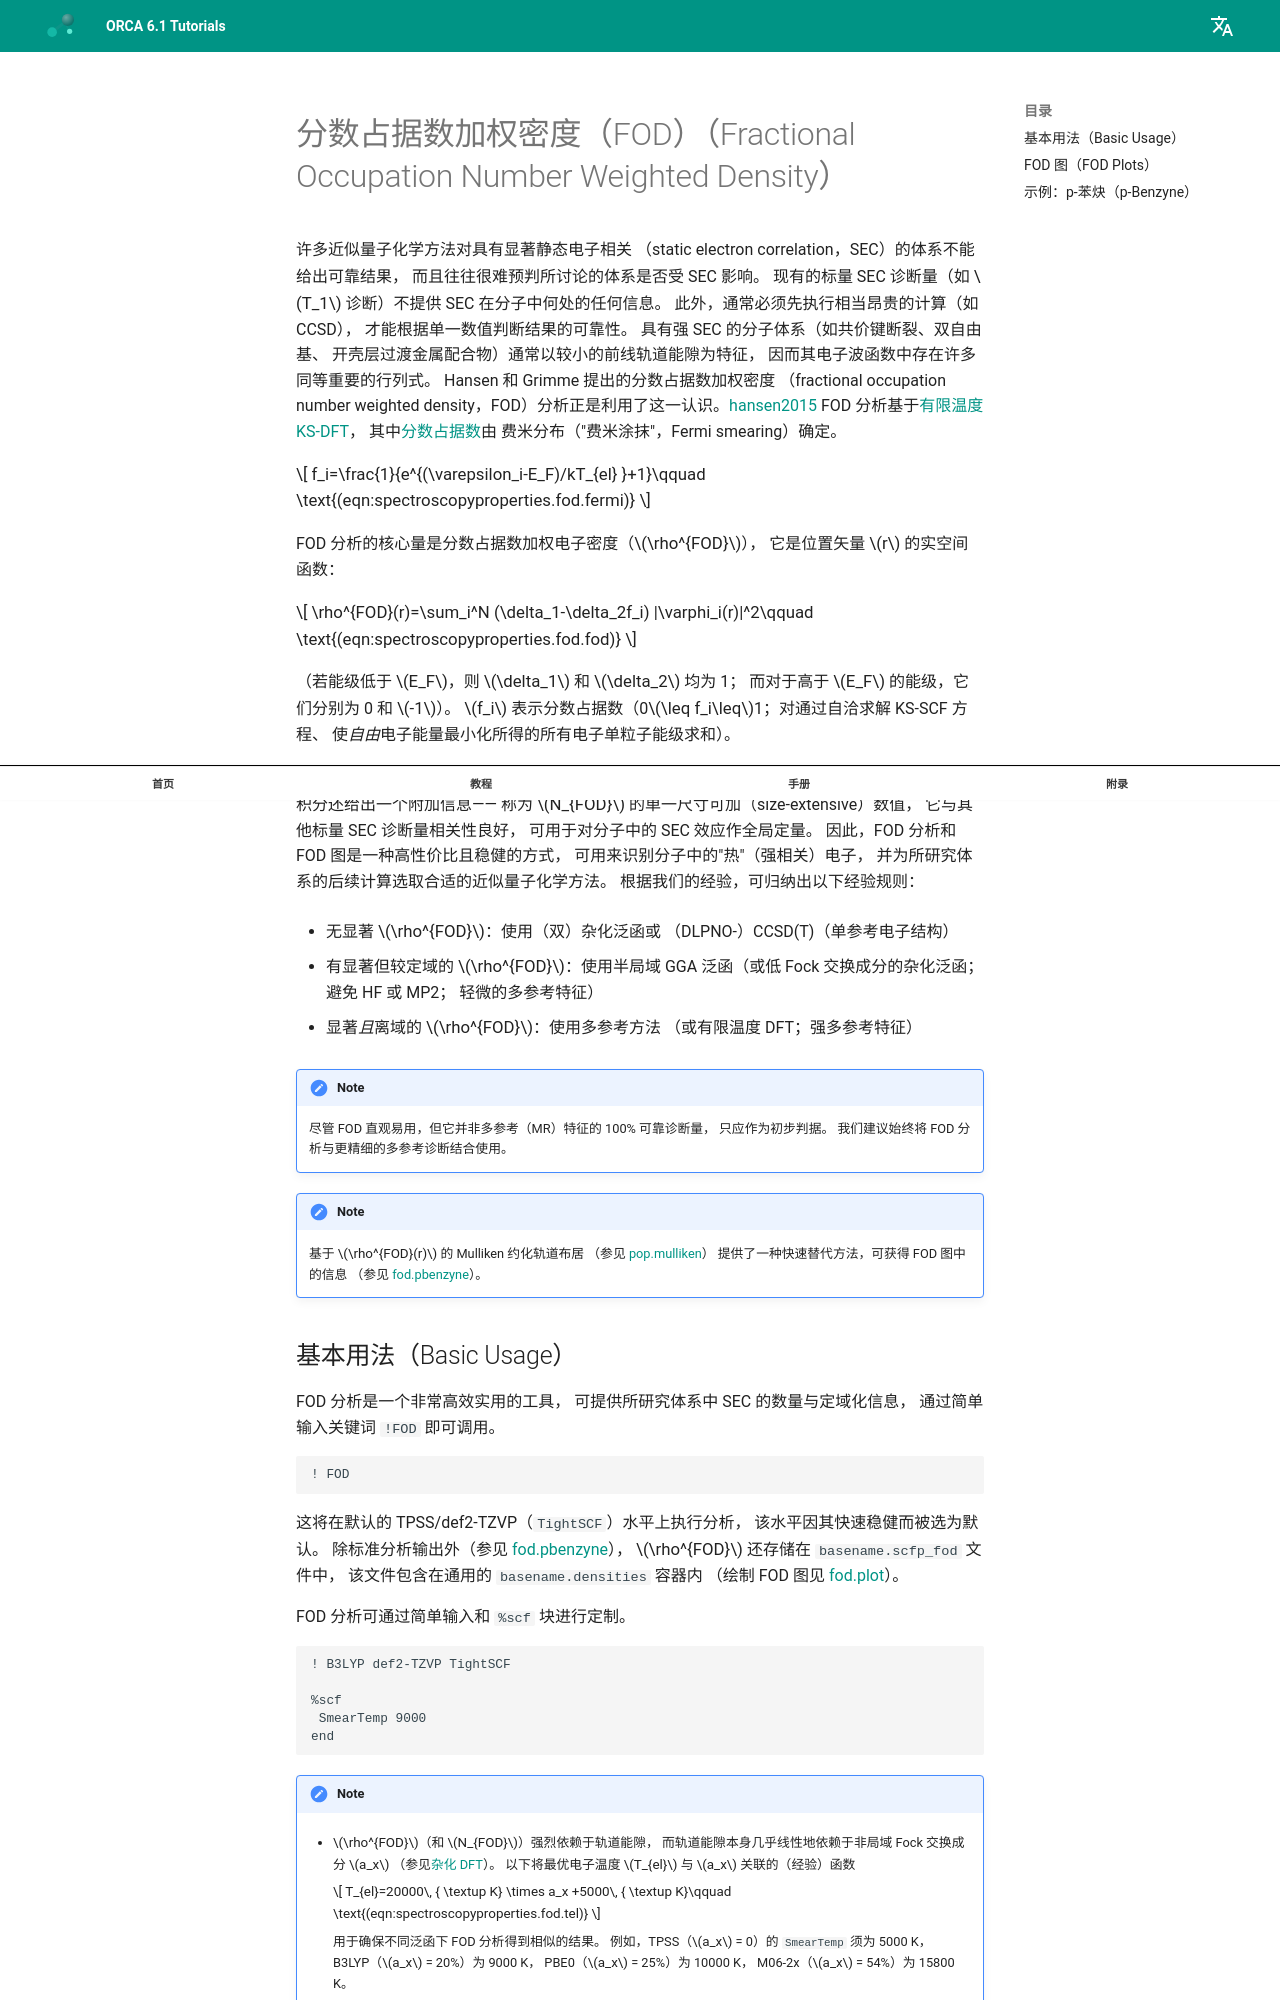

repository: wxyhgk/orca-docs · page: zh/manual/contents/spectroscopyproperties/fod/index.html · generator: mkdocs



<a id="sec:spectroscopyproperties.fod"></a>
# 分数占据数加权密度（FOD）（Fractional Occupation Number Weighted Density）

许多近似量子化学方法对具有显著静态电子相关
（static electron correlation，SEC）的体系不能给出可靠结果，
而且往往很难预判所讨论的体系是否受 SEC 影响。
现有的标量 SEC 诊断量（如 $T_1$ 诊断）不提供
SEC 在分子中何处的任何信息。
此外，通常必须先执行相当昂贵的计算（如 CCSD），
才能根据单一数值判断结果的可靠性。
具有强 SEC 的分子体系（如共价键断裂、双自由基、
开壳层过渡金属配合物）通常以较小的前线轨道能隙为特征，
因而其电子波函数中存在许多同等重要的行列式。
Hansen 和 Grimme 提出的分数占据数加权密度
（fractional occupation number weighted density，FOD）分析正是利用了这一认识。[hansen2015](../../bibliography.md)
FOD 分析基于[有限温度 KS-DFT](#sec:essentialelements.scf.finitetemp)，
其中[分数占据数](#sec:essentialelements.scf.fracocc)由
费米分布（"费米涂抹"，Fermi smearing）确定。

$$
f_i=\frac{1}{e^{(\varepsilon_i-E_F)/kT_{el} }+1}\qquad \text{(eqn:spectroscopyproperties.fod.fermi)}
$$

FOD 分析的核心量是分数占据数加权电子密度（$\rho^{FOD}$），
它是位置矢量 $r$ 的实空间函数：

$$
\rho^{FOD}(r)=\sum_i^N (\delta_1-\delta_2f_i) |\varphi_i(r)|^2\qquad \text{(eqn:spectroscopyproperties.fod.fod)}
$$

（若能级低于 $E_F$，则 $\delta_1$ 和 $\delta_2$ 均为 1；
而对于高于 $E_F$ 的能级，它们分别为 0 和 $-1$）。
$f_i$ 表示分数占据数（0$\leq f_i\leq$1；对通过自洽求解 KS-SCF 方程、
使*自由*电子能量最小化所得的所有电子单粒子能级求和）。

$\rho^{FOD}(r)$ 可用预定义的等值面值绘制
（参见 [fod.plot](#sec:spectroscopyproperties.fod.plot) 一节）。
对 $\rho^{FOD}$ 全空间积分还给出一个附加信息——
称为 $N_{FOD}$ 的单一尺寸可加（size-extensive）数值，
它与其他标量 SEC 诊断量相关性良好，
可用于对分子中的 SEC 效应作全局定量。
因此，FOD 分析和 FOD 图是一种高性价比且稳健的方式，
可用来识别分子中的"热"（强相关）电子，
并为所研究体系的后续计算选取合适的近似量子化学方法。
根据我们的经验，可归纳出以下经验规则：

-   无显著 $\rho^{FOD}$：使用（双）杂化泛函或
    （DLPNO-）CCSD(T)（单参考电子结构）

-   有显著但较定域的 $\rho^{FOD}$：使用半局域 GGA
    泛函（或低 Fock 交换成分的杂化泛函；避免 HF 或 MP2；
    轻微的多参考特征）

-   显著*且*离域的 $\rho^{FOD}$：使用多参考方法
    （或有限温度 DFT；强多参考特征）

!!! note
    尽管 FOD 直观易用，但它并非多参考（MR）特征的 100% 可靠诊断量，
    只应作为初步判据。
    我们建议始终将 FOD 分析与更精细的多参考诊断结合使用。

!!! note
    基于 $\rho^{FOD}(r)$ 的 Mulliken 约化轨道布居
    （参见 [pop.mulliken](#sec:spectroscopyproperties.pop.mulliken)）
    提供了一种快速替代方法，可获得 FOD 图中的信息
    （参见 [fod.pbenzyne](#sec:spectroscopyproperties.fod.pbenzyne)）。

<a id="sec:spectroscopyproperties.fod.basicusage"></a>
